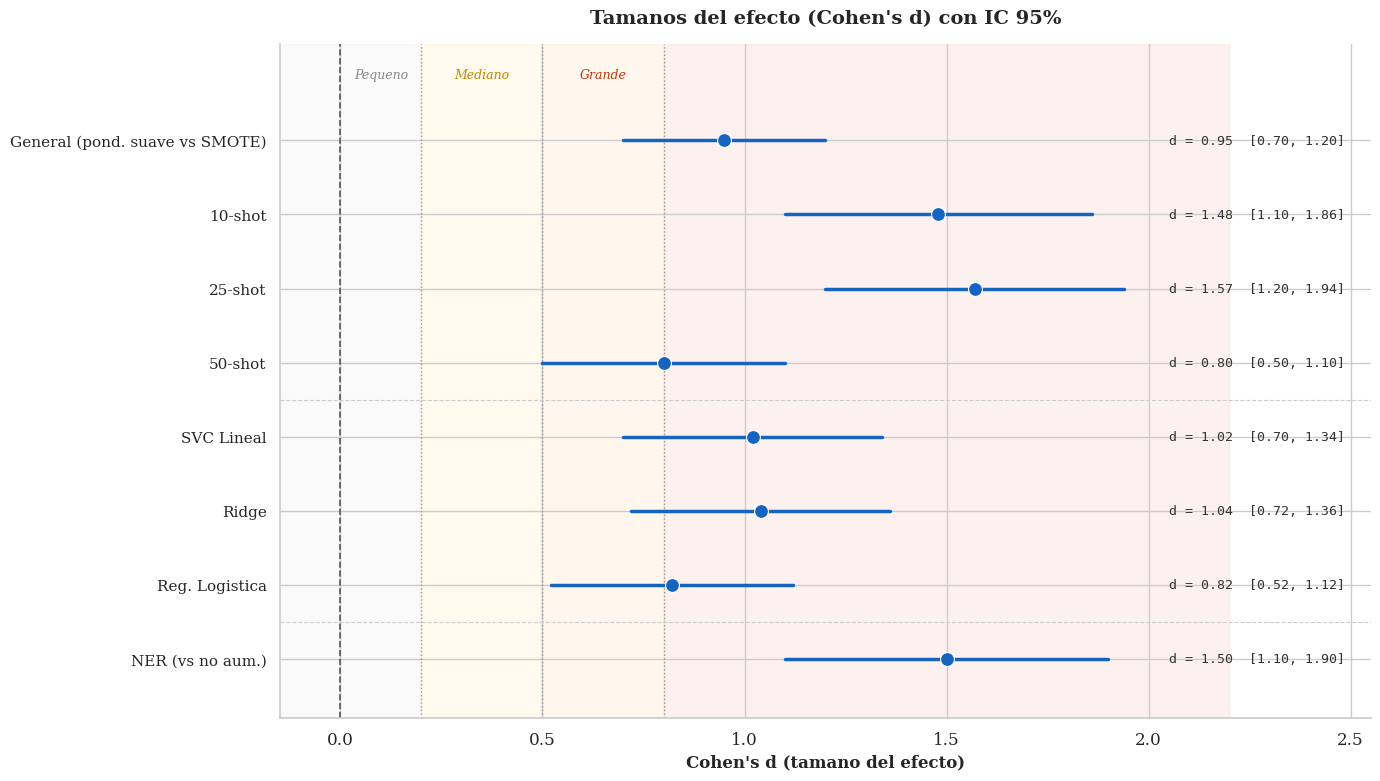

Generate this figure with matplotlib: (Note: this script raises an exception after producing the figure.)
"""
Batch generation of 4 thesis figures:
  1. fig_6_b_forest_plot.png       - Effect Size Forest Plot
  2. fig_6_e_nclasses_scatter.png  - Classes vs Effectiveness
  3. fig_6_f_geometric_vs_teacher.png - Geometric vs Teacher comparison
  4. fig_6_c_per_class_improvement.png - Per-class Difficulty Stratified
"""

import matplotlib
matplotlib.use("Agg")
import matplotlib.pyplot as plt
import matplotlib.patches as mpatches
from matplotlib.patches import FancyBboxPatch, FancyArrowPatch
import numpy as np
import seaborn as sns
import os

sns.set_theme(style="whitegrid", font_scale=1.1)
plt.rcParams.update({
    "font.family": "serif",
    "figure.dpi": 150,
    "savefig.dpi": 300,
    "savefig.bbox": "tight",
})
OUT_DIR = "/home/benja/Desktop/Tesis/filters/Escrito_Tesis/Figures/matplotlib"

saved_files = []

# =============================================================================
# FIGURE 1: Forest Plot - Effect Size (Cohen's d) with 95% CI
# =============================================================================
def make_forest_plot():
    # Data: (label, d, ci_low, ci_high, significant)
    # None entries are separators
    raw_data = [
        ("General (pond. suave vs SMOTE)", 0.95, 0.70, 1.20, True),
        ("10-shot", 1.48, 1.10, 1.86, True),
        ("25-shot", 1.57, 1.20, 1.94, True),
        ("50-shot", 0.80, 0.50, 1.10, True),
        ("---SEP---", None, None, None, None),
        ("SVC Lineal", 1.02, 0.70, 1.34, True),
        ("Ridge", 1.04, 0.72, 1.36, True),
        ("Reg. Logistica", 0.82, 0.52, 1.12, True),
        ("---SEP---", None, None, None, None),
        ("NER (vs no aum.)", 1.50, 1.10, 1.90, True),
    ]

    # Separate data rows from separators
    entries = []
    sep_positions = []
    y_pos = 0
    for item in reversed(raw_data):  # reverse so first item is at top
        if item[1] is None:
            sep_positions.append(y_pos - 0.5)
        else:
            entries.append((item[0], item[1], item[2], item[3], item[4], y_pos))
            y_pos += 1

    fig, ax = plt.subplots(figsize=(14, 8))

    # Threshold background shading
    ax.axvspan(-0.5, 0.2, alpha=0.04, color="gray")
    ax.axvspan(0.2, 0.5, alpha=0.07, color="#FFC107", zorder=0)
    ax.axvspan(0.5, 0.8, alpha=0.07, color="#FF9800", zorder=0)
    ax.axvspan(0.8, 2.2, alpha=0.07, color="#E53935", zorder=0)

    # Threshold labels at top
    label_y = len([e for e in raw_data if e[1] is not None]) - 0.2
    ax.text(0.1, label_y, "Pequeno", ha="center", va="bottom", fontsize=9,
            fontstyle="italic", color="#888888")
    ax.text(0.35, label_y, "Mediano", ha="center", va="bottom", fontsize=9,
            fontstyle="italic", color="#C68600")
    ax.text(0.65, label_y, "Grande", ha="center", va="bottom", fontsize=9,
            fontstyle="italic", color="#BF360C")

    # Vertical reference lines
    for xval, ls, lw, col in [
        (0.0, "--", 1.2, "#555555"),
        (0.2, ":", 1.0, "#999999"),
        (0.5, ":", 1.0, "#999999"),
        (0.8, ":", 1.0, "#999999"),
    ]:
        ax.axvline(xval, linestyle=ls, linewidth=lw, color=col, zorder=1)

    # Separator lines
    for sp in sep_positions:
        ax.axhline(sp, color="#CCCCCC", linewidth=0.8, linestyle="--", zorder=1)

    # Plot each entry
    y_labels = []
    y_ticks = []
    for label, d, ci_lo, ci_hi, sig, yp in entries:
        color = "#1565C0" if sig else "#BDBDBD"
        marker_size = 10 if sig else 7

        # CI line
        ax.plot([ci_lo, ci_hi], [yp, yp], color=color, linewidth=2.5,
                solid_capstyle="round", zorder=3)
        # Point estimate
        ax.plot(d, yp, "o", color=color, markersize=marker_size, zorder=4,
                markeredgecolor="white", markeredgewidth=0.8)

        # Right-side annotation
        ann_text = f"d = {d:.2f}  [{ci_lo:.2f}, {ci_hi:.2f}]"
        ax.text(2.05, yp, ann_text, va="center", ha="left", fontsize=9.5,
                fontfamily="monospace", color="#333333")

        y_labels.append(label)
        y_ticks.append(yp)

    ax.set_yticks(y_ticks)
    ax.set_yticklabels(y_labels, fontsize=11)
    ax.set_xlabel("Cohen's d (tamano del efecto)", fontsize=12, fontweight="bold")
    ax.set_title("Tamanos del efecto (Cohen's d) con IC 95%",
                 fontsize=14, fontweight="bold", pad=15)
    ax.set_xlim(-0.15, 2.55)
    ax.set_ylim(-0.8, y_pos + 0.3)

    # Remove right/top spines
    ax.spines["right"].set_visible(False)
    ax.spines["top"].set_visible(False)

    plt.tight_layout()
    path = os.path.join(OUT_DIR, "fig_6_b_forest_plot.png")
    fig.savefig(path)
    plt.close(fig)
    return path


# =============================================================================
# FIGURE 2: Classes vs Effectiveness Scatter
# =============================================================================
def make_nclasses_scatter():
    # Data
    n_classes = np.array([2, 3, 4, 6, 14, 20, 77, 150])
    delta_pp = np.array([3.18, 1.86, 1.70, 5.42, 0.40, 2.36, -0.99, 0.01])
    datasets = ["sms_spam", "hate_speech", "20news/ag_news", "emotion/trec6",
                "dbpedia14", "20news_20class", "banking77", "clinc150"]
    n_pairs = np.array([15, 15, 30, 24, 15, 15, 9, 9])

    fig, ax = plt.subplots(figsize=(10, 7))

    # Point colors: blue for positive, red for negative
    colors = ["#1565C0" if d >= 0 else "#E53935" for d in delta_pp]

    # Scatter with size proportional to n_pairs
    size_scale = 18
    scatter = ax.scatter(n_classes, delta_pp, s=n_pairs * size_scale,
                         c=colors, alpha=0.8, edgecolors="white",
                         linewidth=1.2, zorder=5)

    # Labels next to each point
    offsets = {
        "sms_spam": (10, 8),
        "hate_speech": (10, -12),
        "20news/ag_news": (10, 8),
        "emotion/trec6": (10, 8),
        "dbpedia14": (10, -12),
        "20news_20class": (10, 8),
        "banking77": (10, -14),
        "clinc150": (10, 8),
    }
    for i, ds in enumerate(datasets):
        ox, oy = offsets.get(ds, (10, 5))
        ax.annotate(ds, (n_classes[i], delta_pp[i]),
                    xytext=(ox, oy), textcoords="offset points",
                    fontsize=9, color="#333333",
                    arrowprops=dict(arrowstyle="-", color="#AAAAAA", lw=0.5))

    # Trend line (linear fit on log scale)
    log_x = np.log10(n_classes)
    coeffs = np.polyfit(log_x, delta_pp, 1)
    x_fit = np.linspace(n_classes.min() * 0.8, n_classes.max() * 1.2, 200)
    y_fit = np.polyval(coeffs, np.log10(x_fit))
    ax.plot(x_fit, y_fit, "--", color="#1565C0", linewidth=1.8, alpha=0.6,
            label="Tendencia lineal (log)", zorder=3)

    # Horizontal reference at 0
    ax.axhline(0, color="#888888", linestyle="--", linewidth=1.0, zorder=2)

    # Annotation box
    bbox_props = dict(boxstyle="round,pad=0.5", facecolor="#E3F2FD",
                      edgecolor="#1565C0", alpha=0.9)
    ax.text(0.97, 0.97, "Spearman r = -0.260, p = 0.003",
            transform=ax.transAxes, fontsize=10.5, va="top", ha="right",
            bbox=bbox_props, fontweight="bold", color="#1565C0")

    ax.set_xscale("log")
    ax.set_xlabel("Numero de clases (escala log)", fontsize=12, fontweight="bold")
    ax.set_ylabel("Delta vs SMOTE (pp)", fontsize=12, fontweight="bold")
    ax.set_title("Efectividad del filtro suave segun numero de clases",
                 fontsize=14, fontweight="bold", pad=15)

    # Size legend
    for np_val, lab in [(9, "9 pares"), (15, "15 pares"), (30, "30 pares")]:
        ax.scatter([], [], s=np_val * size_scale, c="#1565C0", alpha=0.5,
                   edgecolors="white", label=lab)
    ax.legend(loc="lower left", fontsize=9, framealpha=0.9)

    ax.spines["right"].set_visible(False)
    ax.spines["top"].set_visible(False)

    plt.tight_layout()
    path = os.path.join(OUT_DIR, "fig_6_e_nclasses_scatter.png")
    fig.savefig(path)
    plt.close(fig)
    return path


# =============================================================================
# FIGURE 3: Geometric vs Teacher Bar Chart
# =============================================================================
def make_geometric_vs_teacher():
    methods = ["SMOTE\n(base)", "Geom.\nbinario", "Geom.\nponderado",
               "Teacher\nbinario", "Teacher\nponderado"]
    delta = [0.00, 2.78, 2.46, 2.43, 2.15]
    cohens_d = [None, 0.97, 1.05, 0.94, 0.98]
    victory_pct = [None, "88.1%", "96.0%", "88.9%", "89.7%"]
    bar_colors = ["#9E9E9E", "#1565C0", "#1E88E5", "#E65100", "#FB8C00"]

    fig, ax = plt.subplots(figsize=(12, 7))

    x = np.arange(len(methods))
    bars = ax.bar(x, delta, width=0.6, color=bar_colors, edgecolor="white",
                  linewidth=1.5, zorder=3)

    # Annotate Cohen's d and victory% above each bar
    for i, (bar, d_val, v_pct) in enumerate(zip(bars, cohens_d, victory_pct)):
        if d_val is not None:
            y_top = bar.get_height() + 0.08
            ax.text(bar.get_x() + bar.get_width() / 2, y_top,
                    f"d = {d_val:.2f}\n{v_pct} victorias",
                    ha="center", va="bottom", fontsize=10, fontweight="bold",
                    color="#333333")

    # Significance bracket between Geom. ponderado (idx=2) and Teacher ponderado (idx=4)
    bracket_y = max(delta[2], delta[4]) + 0.75
    ax.plot([2, 2, 4, 4], [bracket_y - 0.08, bracket_y, bracket_y, bracket_y - 0.08],
            color="#333333", linewidth=1.5, zorder=5)
    ax.text(3, bracket_y + 0.05, "p = 0.0001", ha="center", va="bottom",
            fontsize=10, fontweight="bold", color="#C62828")

    # Bottom annotation
    ax.text(0.5, -0.14,
            "Geometrico: solo embeddings  |  Teacher: requiere modelo adicional",
            transform=ax.transAxes, ha="center", va="top", fontsize=11,
            fontstyle="italic", color="#555555",
            bbox=dict(boxstyle="round,pad=0.4", facecolor="#F5F5F5",
                      edgecolor="#CCCCCC"))

    ax.set_xticks(x)
    ax.set_xticklabels(methods, fontsize=11)
    ax.set_ylabel("Delta F1 vs SMOTE (pp)", fontsize=12, fontweight="bold")
    ax.set_title("Comparacion: filtro geometrico vs. filtro teacher",
                 fontsize=14, fontweight="bold", pad=15)
    ax.set_ylim(-0.5, max(delta) + 1.5)
    ax.axhline(0, color="#888888", linewidth=1.0, linestyle="--", zorder=2)

    ax.spines["right"].set_visible(False)
    ax.spines["top"].set_visible(False)

    plt.tight_layout()
    path = os.path.join(OUT_DIR, "fig_6_f_geometric_vs_teacher.png")
    fig.savefig(path)
    plt.close(fig)
    return path


# =============================================================================
# FIGURE 4: Per-class Difficulty Stratified Bar Chart
# =============================================================================
def make_per_class_improvement():
    # Data: (dataset, class_name, smote_f1, soft_f1, delta)
    data = [
        # 20Newsgroups
        ("20Newsgroups", "alt.atheism",       50.9, 65.9, 15.0),
        ("20Newsgroups", "comp.graphics",     90.8, 91.3,  0.5),
        ("20Newsgroups", "sci.med",           79.6, 84.5,  4.9),
        ("20Newsgroups", "soc.religion.ch",   73.8, 81.2,  7.4),
        # Emotion
        ("Emotion", "anger",      27.8, 44.6, 16.9),
        ("Emotion", "fear",       48.8, 59.0, 10.2),
        ("Emotion", "joy",        29.4, 42.6, 13.3),
        ("Emotion", "love",       33.2, 40.8,  7.6),
        ("Emotion", "sadness",    41.3, 42.3,  1.0),
        ("Emotion", "surprise",   23.4, 30.3,  6.9),
        # Hate Speech
        ("Hate Speech", "hate_speech", 10.2, 14.9,  4.7),
        ("Hate Speech", "neither",     71.4, 67.7, -3.6),
        ("Hate Speech", "offensive",   73.3, 86.3, 13.0),
    ]

    # Assign difficulty tiers based on SMOTE F1
    def get_tier(smote_f1):
        if smote_f1 < 30:
            return "Dificil", "#EF5350"
        elif smote_f1 < 70:
            return "Media", "#FFA726"
        else:
            return "Facil", "#66BB6A"

    labels = [d[1] for d in data]
    deltas = [d[4] for d in data]
    datasets = [d[0] for d in data]
    smote_f1s = [d[2] for d in data]
    tiers = [get_tier(f)[0] for f in smote_f1s]
    colors = [get_tier(f)[1] for f in smote_f1s]

    fig, ax = plt.subplots(figsize=(14, 8))

    x = np.arange(len(labels))
    bars = ax.bar(x, deltas, width=0.7, color=colors, edgecolor="white",
                  linewidth=1.2, zorder=3)

    # Value annotations on bars
    for i, (bar, delta_val) in enumerate(zip(bars, deltas)):
        y_pos = bar.get_height() if delta_val >= 0 else bar.get_height()
        va = "bottom" if delta_val >= 0 else "top"
        offset = 0.3 if delta_val >= 0 else -0.3
        ax.text(bar.get_x() + bar.get_width() / 2, y_pos + offset,
                f"{delta_val:+.1f}", ha="center", va=va, fontsize=8.5,
                fontweight="bold", color="#333333")

    # Horizontal reference at 0
    ax.axhline(0, color="#555555", linewidth=1.0, zorder=2)

    # Tier averages as horizontal lines
    tier_data = {}
    for t, d_val in zip(tiers, deltas):
        tier_data.setdefault(t, []).append(d_val)

    tier_colors_map = {"Dificil": "#EF5350", "Media": "#FFA726", "Facil": "#66BB6A"}
    for tier_name, tier_vals in tier_data.items():
        avg = np.mean(tier_vals)
        ax.axhline(avg, color=tier_colors_map[tier_name], linewidth=1.5,
                   linestyle="--", alpha=0.6, zorder=2)
        ax.text(len(labels) - 0.3, avg + 0.3,
                f"Media {tier_name.lower()}: {avg:+.1f}",
                ha="right", va="bottom", fontsize=8.5,
                color=tier_colors_map[tier_name], fontstyle="italic")

    # Dataset separators and labels
    prev_ds = None
    ds_starts = {}
    for i, ds in enumerate(datasets):
        if ds != prev_ds:
            if prev_ds is not None:
                ax.axvline(i - 0.5, color="#CCCCCC", linewidth=1.0,
                           linestyle="--", zorder=1)
            ds_starts[ds] = i
            prev_ds = ds

    # Dataset labels at the top
    ds_ends = {}
    for ds in ds_starts:
        start = ds_starts[ds]
        indices = [j for j, d in enumerate(datasets) if d == ds]
        end = max(indices)
        ds_ends[ds] = end
        mid = (start + end) / 2
        ax.text(mid, ax.get_ylim()[1] if ax.get_ylim()[1] > 0 else 18,
                ds, ha="center", va="bottom", fontsize=10, fontweight="bold",
                color="#555555",
                bbox=dict(boxstyle="round,pad=0.3", facecolor="#F5F5F5",
                          edgecolor="#CCCCCC", alpha=0.9))

    ax.set_xticks(x)
    ax.set_xticklabels(labels, rotation=45, ha="right", fontsize=10)
    ax.set_ylabel("Delta F1 (pp) vs SMOTE", fontsize=12, fontweight="bold")
    ax.set_title("Mejora por clase segun dificultad (F1 SMOTE como referencia)",
                 fontsize=14, fontweight="bold", pad=25)

    # Legend
    legend_patches = [
        mpatches.Patch(color="#EF5350", label="Dificil (F1 SMOTE < 30)"),
        mpatches.Patch(color="#FFA726", label="Media (30 <= F1 < 70)"),
        mpatches.Patch(color="#66BB6A", label="Facil (F1 >= 70)"),
    ]
    ax.legend(handles=legend_patches, loc="upper left", fontsize=10,
              framealpha=0.9)

    ax.spines["right"].set_visible(False)
    ax.spines["top"].set_visible(False)

    # Adjust y-limits to make room for dataset labels at top
    ymin, ymax = ax.get_ylim()
    ax.set_ylim(ymin - 1, ymax + 3)

    plt.tight_layout()
    path = os.path.join(OUT_DIR, "fig_6_c_per_class_improvement.png")
    fig.savefig(path)
    plt.close(fig)
    return path


# =============================================================================
# Generate all figures
# =============================================================================
if __name__ == "__main__":
    print("Generating thesis figures...\n")

    p1 = make_forest_plot()
    print(f"  [1/4] Saved: {p1}")

    p2 = make_nclasses_scatter()
    print(f"  [2/4] Saved: {p2}")

    p3 = make_geometric_vs_teacher()
    print(f"  [3/4] Saved: {p3}")

    p4 = make_per_class_improvement()
    print(f"  [4/4] Saved: {p4}")

    print(f"\nAll 4 figures saved to {OUT_DIR}")
